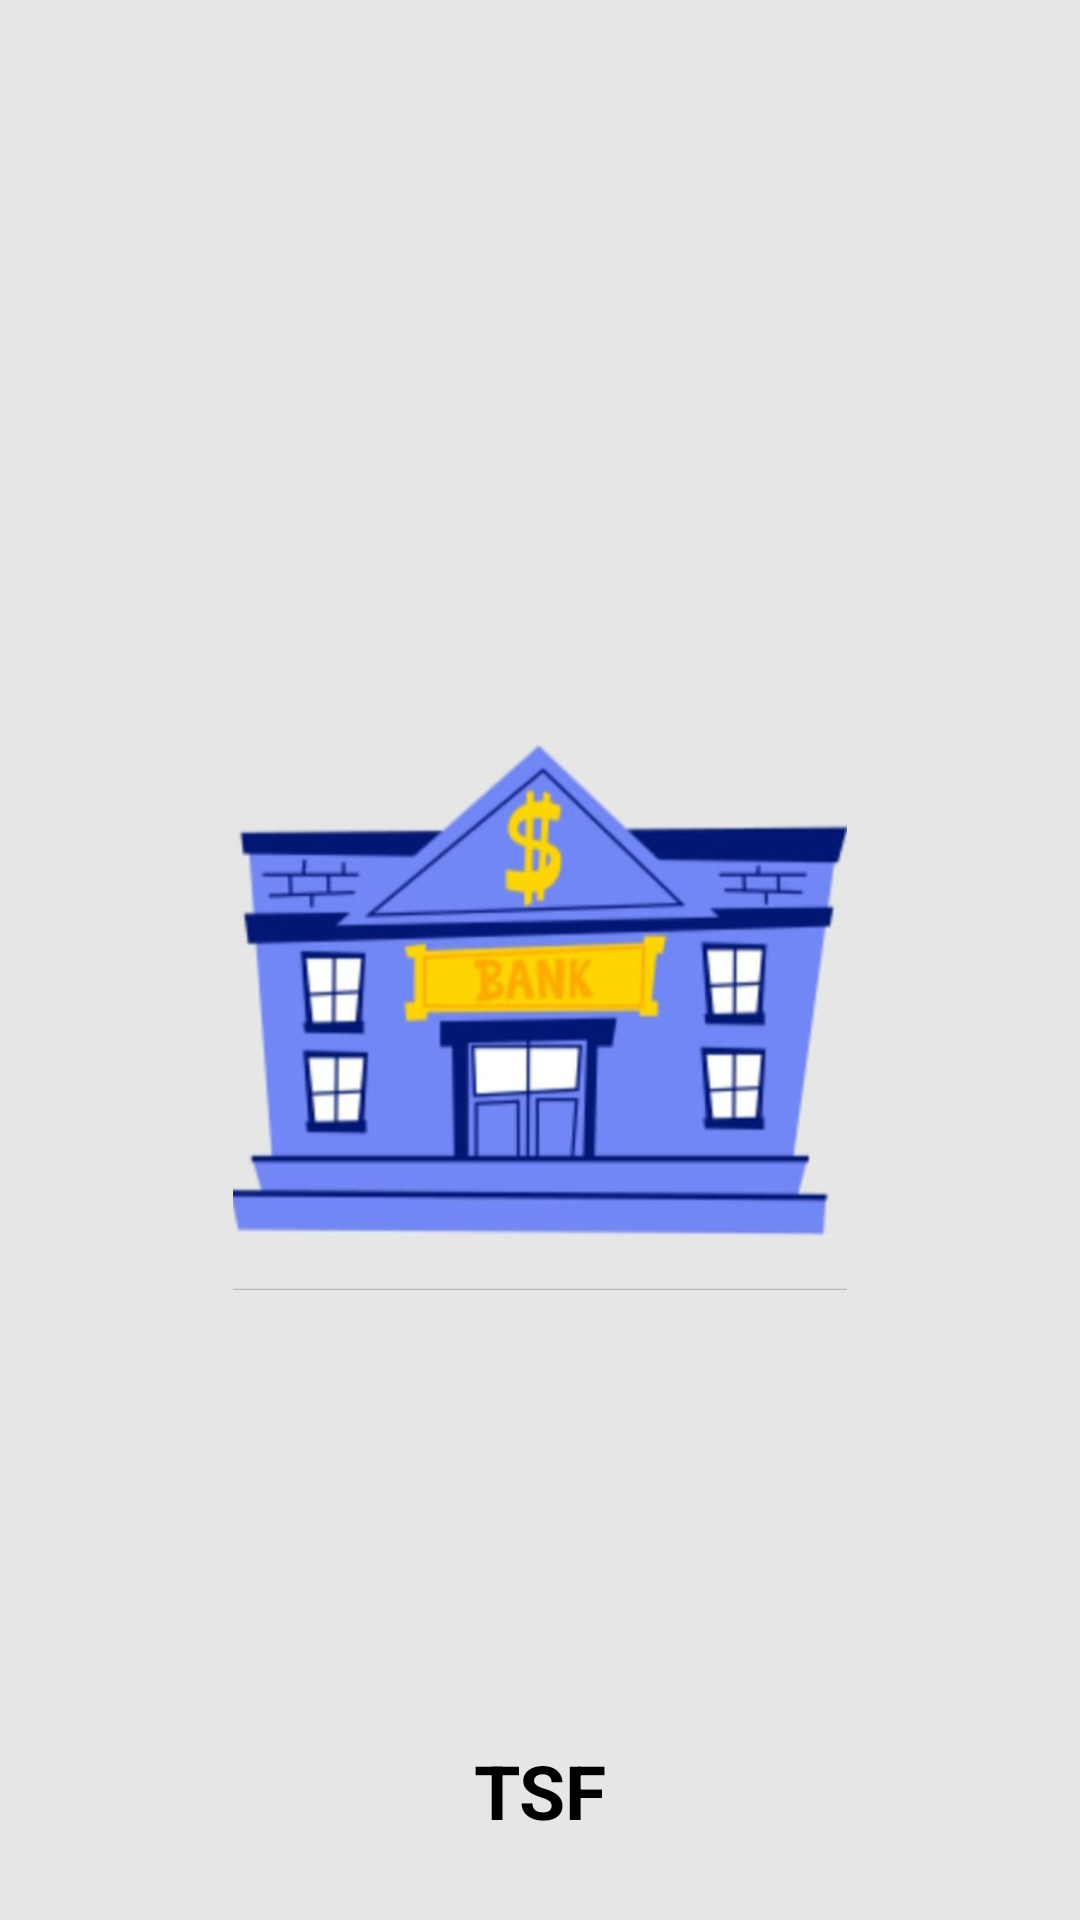

Reconstruct the res/layout file that produces this screen, plus the resources it refers to.
<!-- AndroidManifest.xml: application theme Theme.Banktsf -->
<!-- res/layout/activity_splashscreen.xml -->
<?xml version="1.0" encoding="utf-8"?>
<LinearLayout xmlns:android="http://schemas.android.com/apk/res/android"
    xmlns:app="http://schemas.android.com/apk/res-auto"
    xmlns:tools="http://schemas.android.com/tools"
    android:layout_width="match_parent"
    android:layout_height="match_parent"
    android:background="#e6e6e6"
    tools:context=".splashscreen"
    android:orientation="vertical">

    <ImageView

        android:layout_width="280dp"
        android:layout_height="200dp"
        android:layout_gravity="center"
        android:layout_marginTop="230dp"
        android:src="@drawable/mainimage" />

    <TextView
        android:layout_width="match_parent"
        android:layout_height="wrap_content"
        android:layout_marginTop="150dp"
        android:text="TSF"
        android:textAlignment="center"
        android:textColor="@color/black"
        android:textSize="25sp"
        android:textStyle="bold" />

</LinearLayout>
<!-- resources referenced by this layout -->
<resources>
  <!-- drawable mainimage: jpg bitmap (drawable, 20756 bytes) -->
  <style name="Theme.Banktsf" parent="Base.Theme.Banktsf" />
  <style name="Base.Theme.Banktsf" parent="Theme.Material3.DayNight.NoActionBar">
          
          
      </style>
  <!-- not gathered from this repository: default colours our renderer supplied (Android Studio template values) -->
  <color name="black">#FF000000</color>
</resources>
